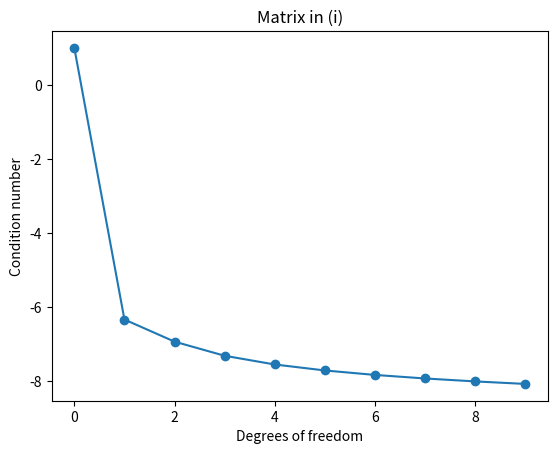
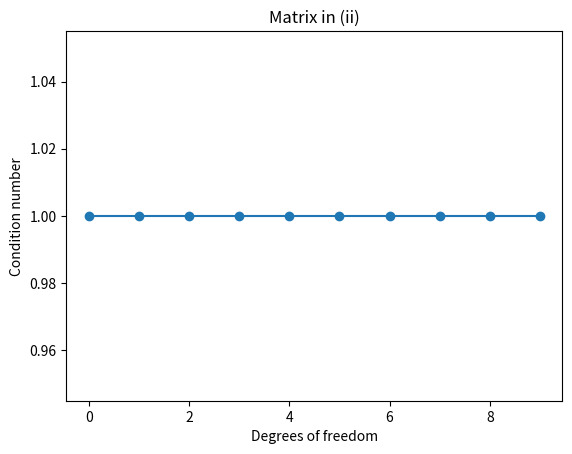
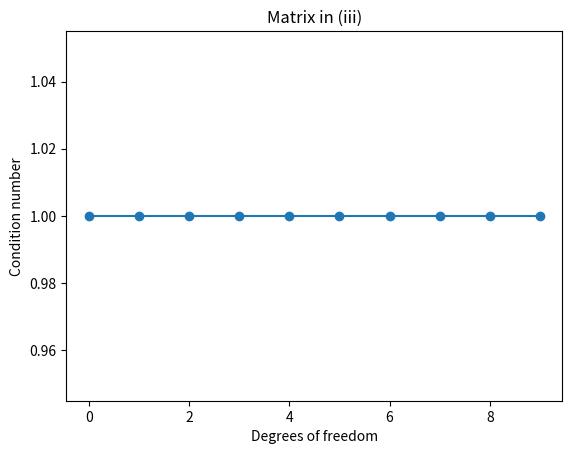
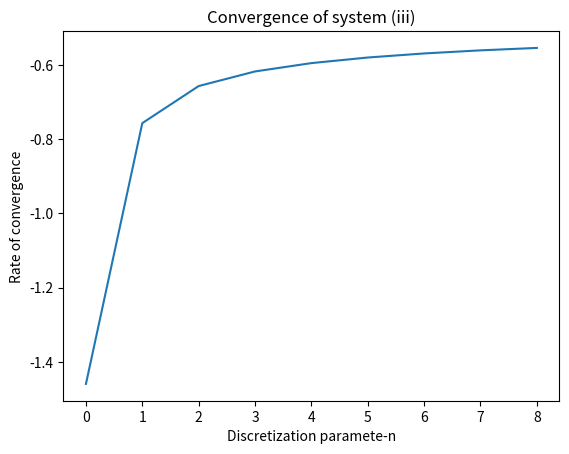

Here is the Python script that generated these plots, in order:

# coding: utf-8

# # Series 3 programming exercise:
# #### Héctor Andrade Loarca - 375708

# In[3]:

#We import some useful libraries
import numpy as np
import numpy.linalg as la
import scipy.integrate as integrate
import math
import matplotlib.pyplot as plt
#get_ipython().magic(u'matplotlib inline')


# We have the variational problem:
# 
# Find $v\in V\subset L^2(]0,1[)$, such that:
# $$ \int_0^1u(x)v(x)dx=\int_0^1 e^xv(x)dx$$
# for all $v\in V$.
#     
# **a)** Lets take the following choices of trail/test spaces, with $n$ the discretization parameter:
# 
# - (i)  $ V_n=span\{x^j,k=0,....,n-1\} $
# - (ii) $ V_n=span\{sin(k\pi x),k=1,...,n\} $
# - (iii) $V_n=span\{\chi_{[\frac{k-1}{n},\frac{k}{n}[},k=1,...,n\}$

# Lets compute the resulting linear equation for

# - Lets take $u\in V_n$, then $u=\sum_{j=0}^n\alpha_i\phi_j(x)$ then we get the linear system:
# $$ \sum_{j=0}^n \alpha_j \int_0^1 \phi_j(x)\phi_i(x) dx=\int_0^1 e^x\phi_i(x)dx$$
# 
# Defining, $A_{i,j}=\int_0^1 \phi_j(x)\phi_i(x) dx$ the entries of a matrix **A**, $\alpha_i$ the entries of a vector $\alpha$, and $b_i=\int_0^1 e^x\phi_i(x)d$ the entries of a vector b, the variational problem will be equivalent to the problem:
# <h5 align="center">**A** $\alpha$=b</h5> 

# - (i) If $V_n=span\{x^j,k=0,....,n-1\}$, then $A_{ij}=\int_0^1 x^ix^j=\frac{1}{i+j}$ if $(i,j)\neq (0,0)$ and $A_{00}=1$.
# - (ii) If $V_n=span\{sin(k\pi x),k=1,...,n\} $, the $A_{ij}=\int_0^1 sin(i\pi x)sin(j\pi x) dx=\frac{1}{2}\delta_{i,j}$.
# - (iii) If $V_n=span\{\chi_{[\frac{k-1}{n},\frac{k}{n}[},k=1,...,n\}$, then $A_{ij}=\int_0^1 \chi_{[\frac{i-1}{n},\frac{i}{n}[}\chi_{[\frac{j-1}{n},\frac{j}{n}[}=\frac{1}{n}\delta_{i,j}$

# **b)** Lets compute the condition number of the coefficient matrices on (i), (ii), notemos primero que ambas matrices son normales ($A^*A=AA^*$) since are diagonal and real then the condition number will be:
# $$\kappa(A)=\frac{\lambda_{max}(A)}{\lambda_{min}(A)}$$.
# 
# Lets compute the maximum and minimum eigenvalue of the matrices.

# In[5]:

#We define a function that computes the condition parameter for a normal matrix A
def cond(A):
    B=la.eigvals(A)
    return max(B)/min(B)


# - (ii) $A_{ij}=\int_0^1 sin(i\pi x)sin(j\pi x) dx=\frac{1}{2}\delta_{i,j}$

# In[6]:

#We define the matrix in a function dependent on n-discretization parameter
def A2(n):
    return 1./2*np.identity(n)
#lets take n=10
n=10
#The condition number of the matrix will be
K2=cond(A2(10))
K2


# As the matrix **A1** is diagonal, in general for any $n$ the condition number will be 1.

# - (iii) $A_{ij}=\int_0^1 \chi_{[\frac{i-1}{n},\frac{i}{n}[}\chi_{[\frac{j-1}{n},\frac{j}{n}[}=\frac{1}{n}\delta_{i,j}$

# In[7]:

#We define the matrix in a function dependent on n-discretization parameter
def A3(n):
    return 1./n*np.identity(n)
#lets take n=10
n=10
#The condition number of the matrix will be
K3=cond(A3(10))
K3


# Again, the matrix **A2** is diagonal, then the condition number will be 1 again.

# **c)** Lets calculate the condition number for the matrix in (i) ($A_{ij}=\int_0^1 x^ix^j=\frac{1}{i+j}$ if $(i,j)\neq (0,0)$ and $A_{00}=1$), for n=1,2,...,10

# In[8]:

#We define the matrix in a function dependent on n-discretization parameter
def A1(n):
    A=np.zeros((n,n))
    for i in range(0,n):
        for j in range(0,n):
            if i==0 and j==0:
                A[i,j]=1 #The entry (0,0)
            else:
                A[i,j]=1/float(i+j)
    return A


# In[9]:

# Lets calculate the condition number for n=1,...10
cond1=[cond(A1(n)) for n in range(1,11)]


# In[10]:

for i in range(10):
    print("The cond. number for n="+str(i+1)+" is "+str(cond1[i]))


# **d)** Lets plot the condiition number of the schemes (i)-(iii) for $n=1,...,10$

# - (i) $A_{ij}=\int_0^1 x^ix^j=\frac{1}{i+j}$ if $(i,j)\neq (0,0)$ and $A_{00}=1$

# In[34]:

cond1=[cond(A1(n)) for n in range(1,11)]
plt.plot(cond1, '-o')
plt.xlabel('Degrees of freedom')
plt.ylabel('Condition number')
plt.title('Matrix in (i)')
plt.savefig('Matrixi.png')
plt.close()


# - (ii) $A_{ij}=\int_0^1 sin(i\pi x)sin(j\pi x) dx=\frac{1}{2}\delta_{i,j}$.

# In[12]:

cond2=[cond(A2(n)) for n in range(1,11)]
plt.plot(cond2, '-o')
plt.xlabel('Degrees of freedom')
plt.ylabel('Condition number')
plt.title('Matrix in (ii)')
plt.savefig('Matrixii.png')
plt.close()


# - (iii) $A_{ij}=\int_0^1 \chi_{[\frac{i-1}{n},\frac{i}{n}[}\chi_{[\frac{j-1}{n},\frac{j}{n}[}=\frac{1}{n}\delta_{i,j}$

# In[35]:

cond3=[cond(A3(n)) for n in range(1,11)]
plt.plot(cond3, '-o')
plt.xlabel('Degrees of freedom')
plt.ylabel('Condition number')
plt.title('Matrix in (iii)')
plt.savefig('Matrixiii.png')
plt.close()


# **e)** Lets compute the $L^2(]0,1[)$-norm of the discretization error for the problem (iii) as a function of the discretization parameter $n$ using Python. The $L^2(]0,1[)$-norm of the discretization error will be:
# $$||e_n||_{L^2(]0,1[)}=||u-u_n||_{L^2(]0,1[)}$$
# Where $$u=e^x$$
# and $$u_n=\sum_{i=1}^n \alpha_i \chi_{[\frac{i-1}{n},\frac{i}{n}[} $$
# where $\alpha_i$ are the entries of the vector-solution of the linear system:
# $$\mathbb{A}\alpha=b$$
# and the entries $b_i$ of b are
# $$ b_i=\int_0^1 e^x \chi_{[\frac{i-1}{n},\frac{i}{n}[}=e^x\bigg|_{\frac{i-1}{n}}^{\frac{i}{n}}=e^{\frac{i}{n}}-e^{\frac{i-1}{n}}=e^{\frac{i}{n}}(1-e^{-\frac{1}{n}})$$

# Now lets compute the norm of the error:
# \begin{equation}
# \begin{aligned}
# ||u-u_n||_{L^2(]0,1[)}&=\left(\int_0^1\left(e^x-\sum_{i=1}^n\alpha_i\chi_{[\frac{i-1}{n},\frac{i}{n}[} \right)^2 dx \right)^{\frac{1}{2}}\\
# &=\left(\left(\frac{1-e^{-2n}}{2} - n\left(1-e^{-\frac{1}{n}}\right)^2\right) \sum_{k=1}^n e^{\frac{2k}{n}}\right)^{-1/2}.
# \end{aligned}
# \end{equation}

# Since $\alpha$ is the solution of the system $\mathbb{A}\alpha=b$, then as $\mathbb{A}$ is invertible in the case (iii), then $\alpha=\mathbb{A}^{-1}b$. Lets define the function of the L2-norm of the error in terms of the discretizatin parameter n.

# In[27]:

def error(n):
    #lets define it in several parts
    A=(1-np.exp(-2*n))/2
    B=n*(1-np.exp(-1/n))**2
    C=sum([np.exp(2*k/n) for k in range(1,n+1)])
    return 1/np.sqrt(abs((A-B)*C))


# In[29]:

#Now lets compute a vector of errors depending on the discretazation parameter n from 1 to 20
errorvec=[error(n) for n in range(1,11)]


# In[30]:

#Lets compute the rate of converence
#Lets take de logaritmic difference of the error vector and divide by de logaritmic difference of the n-vect
errorlogdiff=np.diff(np.log(errorvec))
nlogdiff=np.diff(np.log(np.array(range(1,11))))
rate=errorlogdiff/nlogdiff


# Lets plot finally the rate of convergence

# In[36]:

plt.plot(rate)
plt.xlabel('Discretization paramete-n')
plt.ylabel('Rate of convergence')
plt.title('Convergence of system (iii)')
plt.savefig('Error.png')
plt.close()


# In[ ]:
